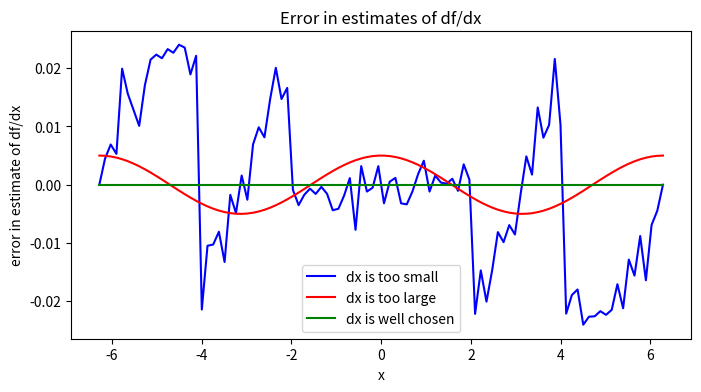

Write Python code to recreate this figure.
'''This module uses the backwards difference method to estimate the derivatve of a function. For each of the several values of step size used, a curve is plotted showing the error in the corresponding estimate.'''

from __future__ import division
import numpy
import matplotlib.pyplot as pyplot

def f(x):
	'''This function is equivalent to the mathematical function f(x)=cos(x)'''
	return numpy.cos(x)

def g(x):
	'''This function is the analytical derivative of f(x) with respect to x'''
	return -numpy.sin(x)

def g_bdm(x,dx):
	'''This function uses the backwards difference method to estimate the derivative of f(x) with respect to x, using a step size of dx'''
	return (f(x)-f(x-dx))/dx

#Make a series of 100 uniformally spaced values between -2*pi and 2*pi
xs=numpy.linspace(-2*numpy.pi,2*numpy.pi,100)

#Evaluate the derivatives
df_dx_small=g_bdm(xs,dx=1e-14)
df_dx_large=g_bdm(xs,dx=1e-2)
df_dx_good=g_bdm(xs,dx=1e-7)
df_dx_analytical=g(xs)

#Plot the error in the estimates of the derivative of f(x) with respect to x, as calculated using several values of dx
pyplot.figure(figsize=(8,4))
pyplot.title("Error in estimates of df/dx")
pyplot.xlabel("x")
pyplot.ylabel("error in estimate of df/dx")
pyplot.plot(xs,df_dx_small-df_dx_analytical,color="blue",label="dx is too small")
pyplot.plot(xs,df_dx_large-df_dx_analytical,color="red",label="dx is too large")
pyplot.plot(xs,df_dx_good-df_dx_analytical,color="green",label="dx is well chosen")
pyplot.legend()
pyplot.show()

#COMMENT: The maximum precision of a floating-point number in Python is 16 significant figures. Therefore, when dx is too small there is a varying percentage error in f(x)-f(x-dx), explaining the erratic error plot. When dx is too large, the estimate loses accuracy because f(x) is nonlinear.

